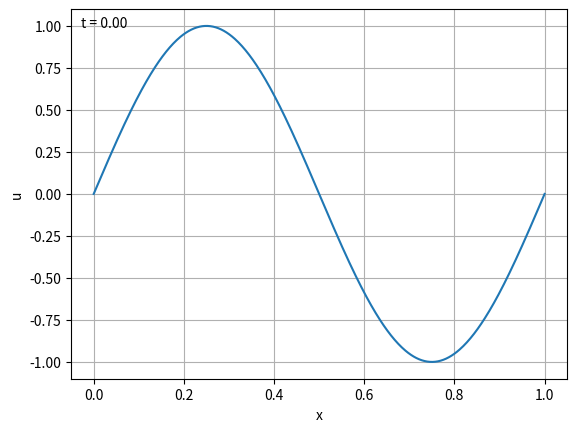

The script that saved this image:
from matplotlib import pyplot as plt
import numpy as np
from matplotlib.animation import FuncAnimation

# Inviscid Burgers equation u_t + (u^2/2)_x = 0 in finite-volume form:
# u_i^(n+1) = u_i^n - dt/dx * (F_(i+1/2) - F_(i-1/2)), with Rusanov, Lax-Friedrichs or Lax-Wendroff numerical flux

def get_space_params():
    L = 1
    nx = 500
    dx = L / (nx - 1)

    return{
        "L": L, "nx": nx, "dx": dx
    }

def get_time_params(u_max, dx):
    T = 9
    sigma = 0.5
    dt = sigma * dx / u_max
    nt = int(T / dt)

    return{
        "T": T, "sigma": sigma, "dt": dt, "nt": nt
    }

def make_grid(L, nx):
    return np.linspace(0, L, nx)

def apply_bc(u, t):
    u[0] = 0
    return u

def init_cond(x, t):
    u = np.sin(2 * np.pi * x)
    return u

def flux(u):
    return 0.5 * u**2

def numerical_flux(uL, uR, dx, dt, scheme = "rusanov"):
    fR = flux(uR)
    fL = flux(uL)

    if scheme == "rusanov":
        alpha = np.maximum(np.abs(uR), np.abs(uL))
    elif scheme == "lax_friedrichs":
        alpha = dx / dt
    elif scheme == "lax_wendroff":
        a = 0.5 * (uR + uL)
        alpha = a**2 * dt / dx
    else:
        raise ValueError(f"Unknown scheme: {scheme}")

    F = 0.5 * (fR + fL) - alpha / 2 * (uR - uL)
    return F

def explicit_scheme(u, dt, dx, scheme = "rusanov"):
    F = numerical_flux(u[:-1], u[1:], dx, dt, scheme)           # We get the numerical flux ranging from F_1/2 to F_nx-3/2

    u_new = u.copy()
    u_new[1:-1] = u[1:-1] - dt / dx * (F[1:] - F[:-1])
    return u_new

def solver(u, dt, nt, dx, scheme = "rusanov"):
    history = [u.copy()]

    print(f"Using {scheme}")
    for i in range(1, nt + 1):
        t = i * dt

        u_new = explicit_scheme(u, dt, dx, scheme)
        u_new = apply_bc(u_new, t)

        u = u_new

        history.append(u_new.copy())

    return np.array(history)

def animate_solution(x, history, dt, n_frames=300):
    fig, ax = plt.subplots()

    frames = np.linspace(0, len(history) - 1, n_frames, dtype=int)

    line, = ax.plot(x, history[0])
    ax.set_ylim(history.min() - 0.1, history.max() + 0.1)
    ax.set_xlabel("x")
    ax.set_ylabel("u")
    ax.grid()

    time_text = ax.text(0.02, 0.95, '', transform=ax.transAxes)

    def update(i):
        line.set_ydata(history[i])
        time_text.set_text(f"t = {i * dt:.2f}")
        return line, time_text

    ani = FuncAnimation(
        fig,
        update,
        frames=frames,
        interval=20,
        blit=True
    )

    plt.show()


if __name__ == "__main__":
    p_space = get_space_params()

    x = make_grid(p_space["L"], p_space["nx"])
    u0 = init_cond(x, 0)

    p_time = get_time_params(np.max(np.abs(u0)), p_space["dx"])

    history = solver(u0, p_time["dt"], p_time["nt"], p_space["dx"], "lax_friedrichs")

    animate_solution(x, history, p_time["dt"], n_frames=1000)
